Run: headless pygame with SDL's dummy video driver; simulated clock (each Clock.tick advances the game by its frame time, no real sleeping); random seed 0; keys injected as events and as key.get_pressed() state; mouse plan: one left click at the window centre at the start of phase 2, then a move to the lower-right quarter at the start of phase 3.
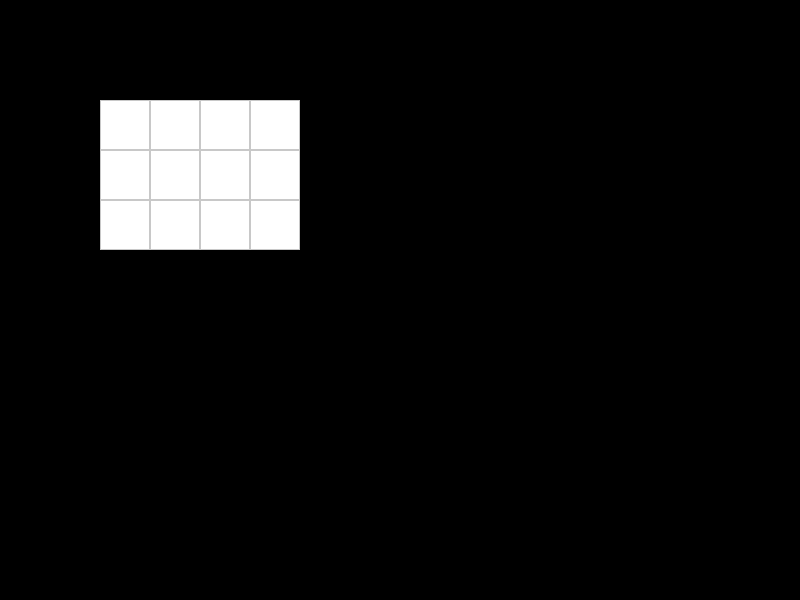
Frame 1 of 4 · flips 1–60 · no input
Frame 2 of 4 · flips 61–180 · clicked the window centre · tapped SPACE, RETURN · held RIGHT (→), D · screen unchanged from frame 1, image omitted
Frame 3 of 4 · flips 181–300 · moved the mouse to the lower-right quarter · held DOWN (↓), S · screen unchanged from frame 2, image omitted
Frame 4 of 4 · flips 301–420 · held LEFT (←), A, UP (↑), W · screen unchanged from frame 3, image omitted

The pygame program that drew these frames:

import pygame
# инициализация Pygame:
pygame.init()
# размеры окна:
size = width, height = 800, 600
screen = pygame.display.set_mode(size)


class Board:
    # создание поля
    def __init__(self, width, height):
        self.width = width
        self.height = height
        self.board = [[1] * width for _ in range(height)]
        # значения по умолчанию
        self.left = 10
        self.top = 10
        self.cell_size = 30

    # настройка внешнего вида
    def set_view(self, left, top, cell_size):
        self.left = left
        self.top = top
        self.cell_size = cell_size

    def render(self):
        for i in range(self.height):
            for j in range(self.width):
                x = self.left + j * self.cell_size
                y = self.top + i * self.cell_size
                w = self.cell_size
                pygame.draw.rect(screen, (200, 200, 200),
                                 (x, y, w, w), 1)
                if self.board[i][j] == 1:
                    pygame.draw.rect(screen, (255, 255, 255),
                                     (x + 1, y + 1, w - 2, w - 2))

    def get_click(self, mouse_pos):
        cell = self.get_cell(mouse_pos)
        # print(cell)
        self.on_click(cell)
        if self.width > cell[0] >= 0:
            if self.height > cell[1] >= 0:
                for i, elem in enumerate(self.board[cell[1]]):
                    if elem == self.board[cell[1]][i] == 1:
                        self.board[cell[1]][i] = 0
                    else:
                        self.board[cell[1]][i] = 1

                for i in range(len(self.board)):
                    for j in range(len(self.board[i])):
                        if i == cell[1]:
                            continue
                        if j == cell[0]:
                            if self.board[i][j] == 1:
                                self.board[i][j] = 0


                            else:
                                self.board[i][j] = 1


    def get_cell(self, mouse_pos):
        x, y = mouse_pos
        x1 = (x - self.left) // self.cell_size
        y1 = (y - self.top) // self.cell_size

        return x1, y1

    def on_click(self, cell):
        # print(cell)
        pass


running = True
r = 10
v = 10  # пикселей в секунду
fps = 60
clock = pygame.time.Clock()
screen.fill((0, 0, 255))

screen2 = pygame.Surface(screen.get_size())
screen2.fill((0, 0, 255))

x1, y1, w, h = 0, 0, 0, 0
board = Board(4, 3)
board.set_view(100, 100, 50)

while running:
    for event in pygame.event.get():
        if event.type == pygame.QUIT:
            running = False
        if event.type == pygame.MOUSEBUTTONDOWN:
            board.get_click(event.pos)

    screen.fill((0, 0, 0))
    board.render()
    pygame.display.flip()


pygame.quit()
